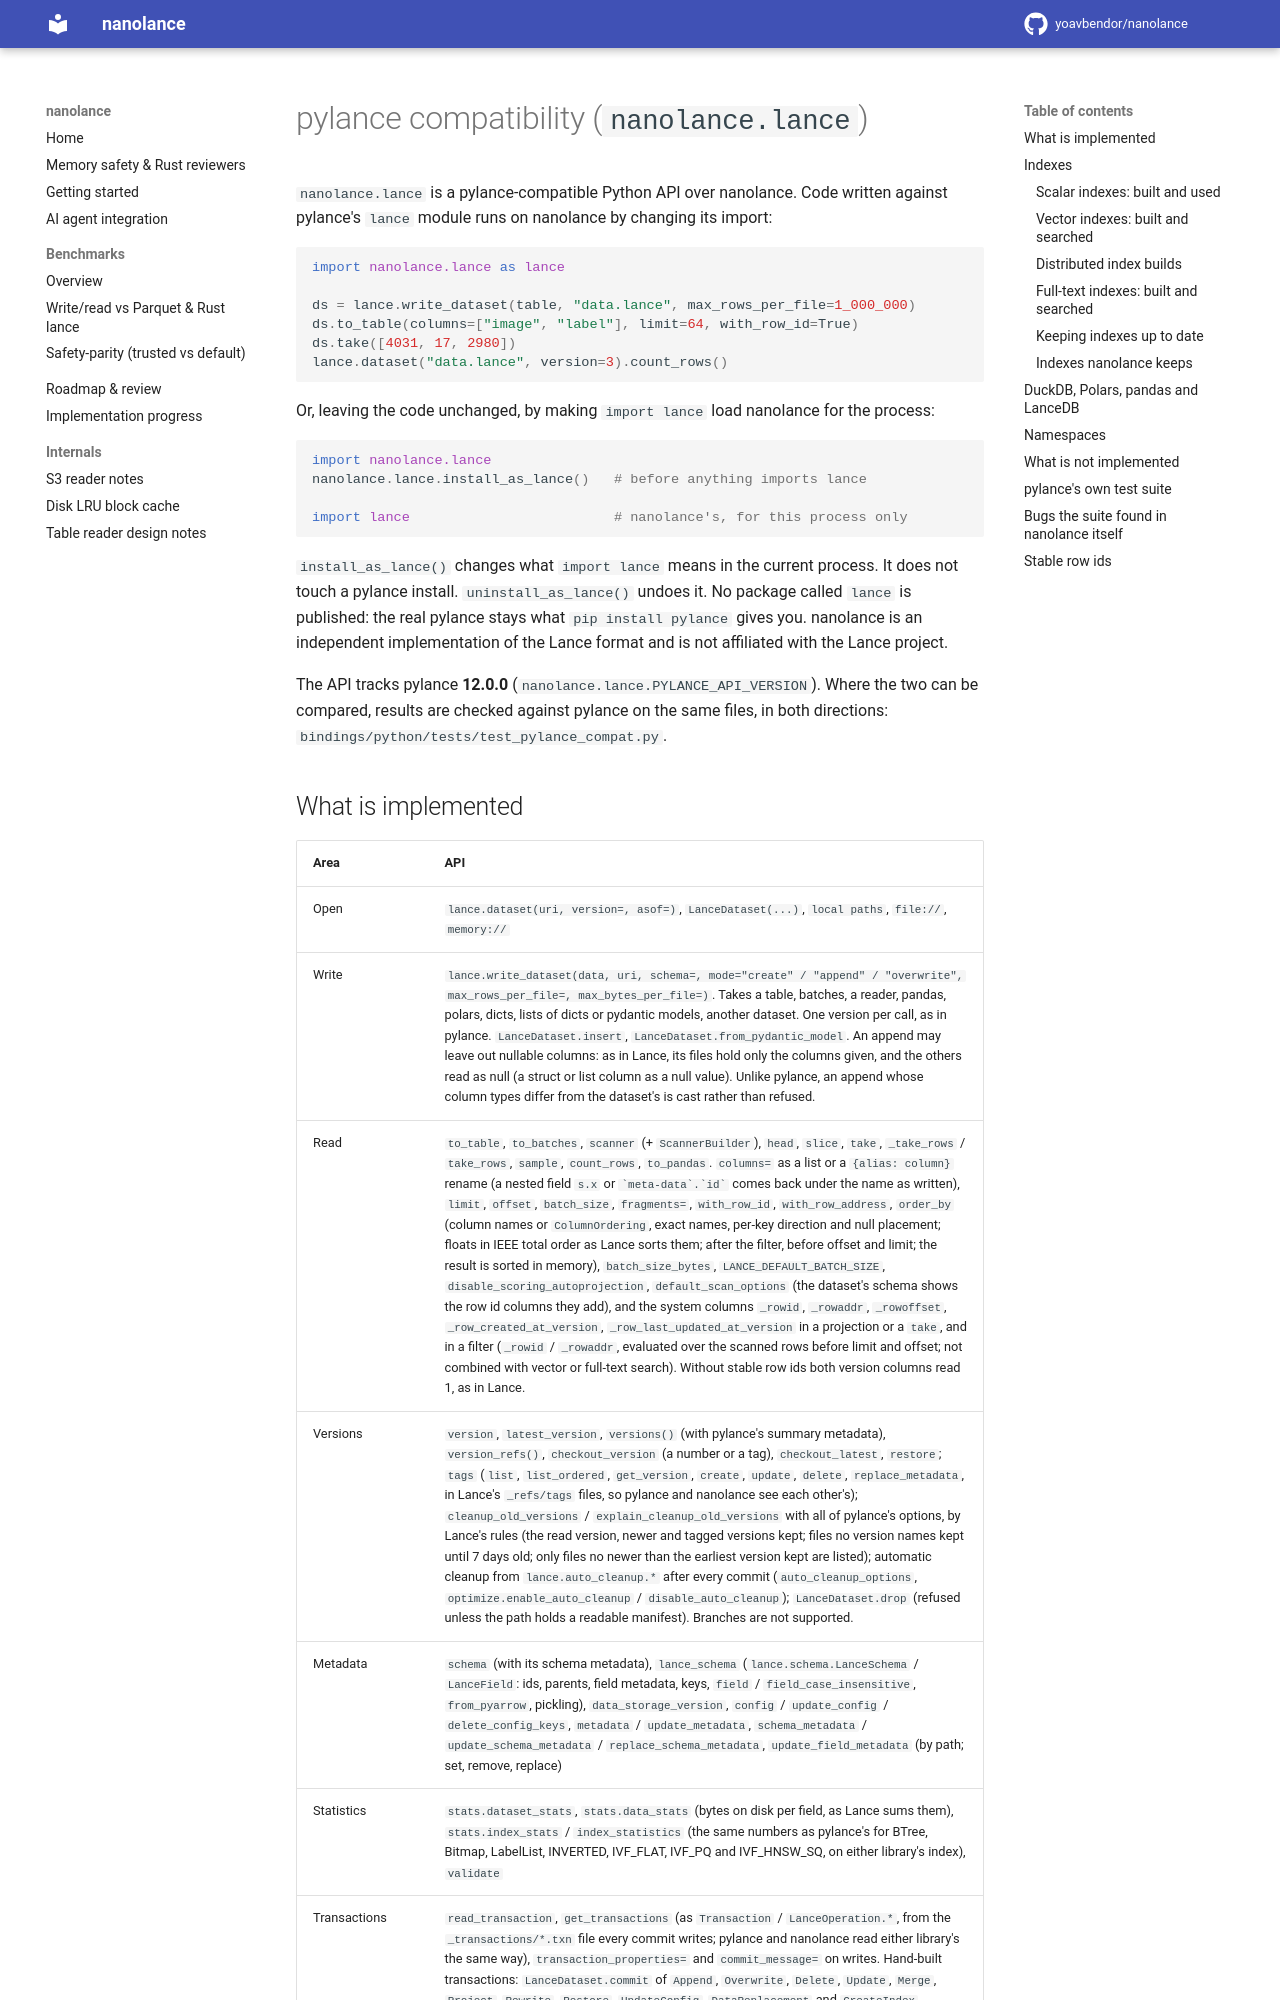

repository: yoavbendor/nanolance · page: PYLANCE_COMPAT/index.html · generator: mkdocs

# pylance compatibility (`nanolance.lance`)

`nanolance.lance` is a pylance-compatible Python API over nanolance. Code written against pylance's
`lance` module runs on nanolance by changing its import:

```python
import nanolance.lance as lance

ds = lance.write_dataset(table, "data.lance", max_rows_per_file=1_000_000)
ds.to_table(columns=["image", "label"], limit=64, with_row_id=True)
ds.take([4031, 17, 2980])
lance.dataset("data.lance", version=3).count_rows()
```

Or, leaving the code unchanged, by making `import lance` load nanolance for the process:

```python
import nanolance.lance
nanolance.lance.install_as_lance()   # before anything imports lance

import lance                         # nanolance's, for this process only
```

`install_as_lance()` changes what `import lance` means in the current process. It does not touch a
pylance install. `uninstall_as_lance()` undoes it. No package called `lance` is published: the real
pylance stays what `pip install pylance` gives you. nanolance is an independent implementation of
the Lance format and is not affiliated with the Lance project.

The API tracks pylance **12.0.0** (`nanolance.lance.PYLANCE_API_VERSION`). Where the two can be
compared, results are checked against pylance on the same files, in both directions:
`bindings/python/tests/test_pylance_compat.py`.
